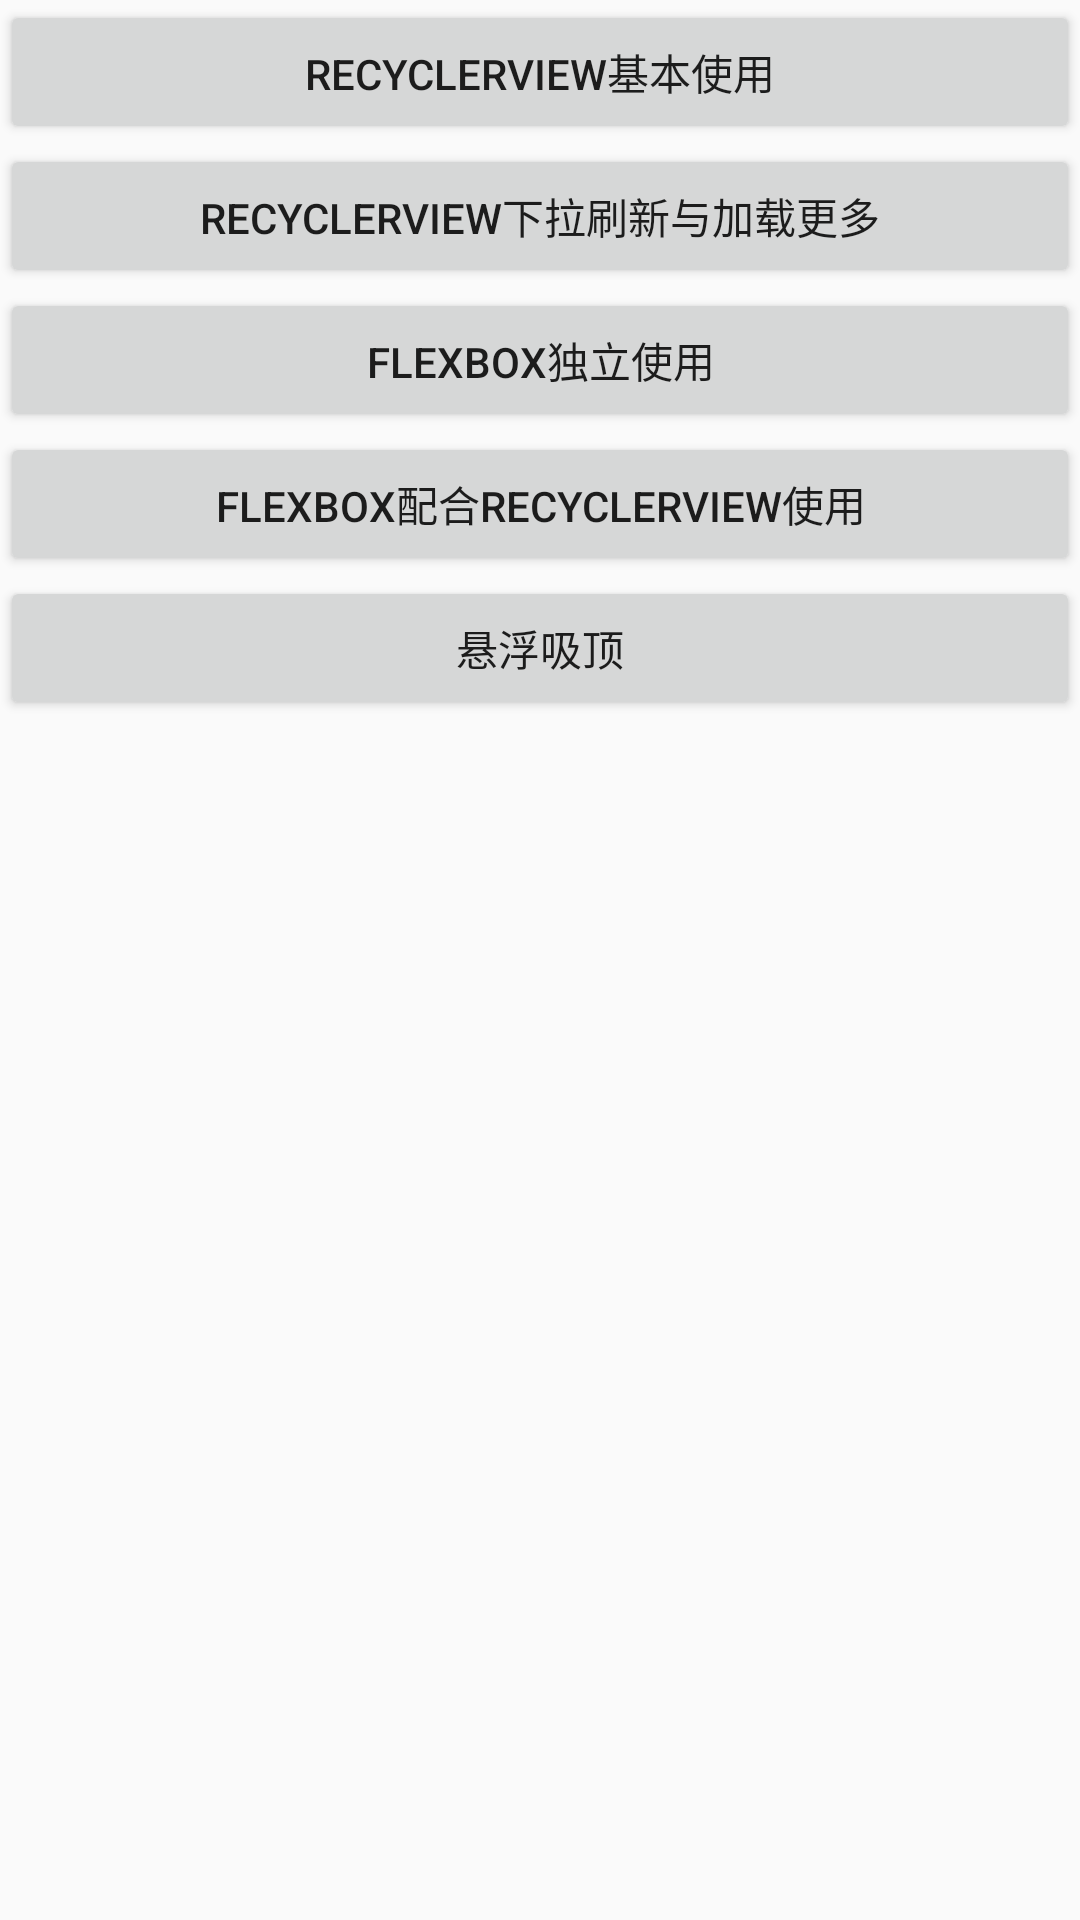

The Android layout XML behind this screen, and the referenced resources:
<!-- AndroidManifest.xml: application theme AppTheme -->
<!-- res/layout/activity_main.xml -->
<?xml version="1.0" encoding="utf-8"?>
<LinearLayout xmlns:android="http://schemas.android.com/apk/res/android"
    xmlns:tools="http://schemas.android.com/tools"
    android:layout_width="match_parent"
    android:layout_height="match_parent"
    android:orientation="vertical"
    tools:context="com.ydy.recyclerview.MainActivity">

    <Button
        android:id="@+id/btn_basic"
        android:layout_width="match_parent"
        android:layout_height="wrap_content"
        android:text="RecyclerView基本使用" />

    <Button
        android:id="@+id/btn_hf"
        android:layout_width="match_parent"
        android:layout_height="wrap_content"
        android:text="RecyclerView下拉刷新与加载更多" />

    <Button
        android:id="@+id/btn_flex_box"
        android:layout_width="match_parent"
        android:layout_height="wrap_content"
        android:text="FlexBox独立使用" />

    <Button
        android:id="@+id/btn_flex_box_high"
        android:layout_width="match_parent"
        android:layout_height="wrap_content"
        android:text="FlexBox配合RecyclerView使用" />

    <Button
        android:id="@+id/btn_rv_xidin"
        android:layout_width="match_parent"
        android:layout_height="wrap_content"
        android:text="悬浮吸顶" />
</LinearLayout>
<!-- resources referenced by this layout -->
<resources>
  <style name="AppTheme" parent="Theme.AppCompat.Light.NoActionBar">
          
          <item name="colorPrimary">@color/colorPrimary</item>
          <item name="colorPrimaryDark">@color/colorPrimaryDark</item>
          <item name="colorAccent">@color/colorAccent</item>
          <item name="android:listDivider">@drawable/divider_bg</item>
      </style>
  <color name="colorPrimary">#3F51B5</color>
  <color name="colorPrimaryDark">#303F9F</color>
  <color name="colorAccent">#FF4081</color>
  <!-- drawable divider_bg (drawable) -->
  <?xml version="1.0" encoding="utf-8"?>
  <shape xmlns:android="http://schemas.android.com/apk/res/android"
      android:shape="rectangle">
  
      <gradient
          android:centerColor="#ff00ff00"
          android:endColor="#ff0000ff"
          android:startColor="#ffff0000"
          android:type="linear" />
  
      <size android:height="4dp"
          android:width="4dp"/>
  
  </shape>
</resources>
